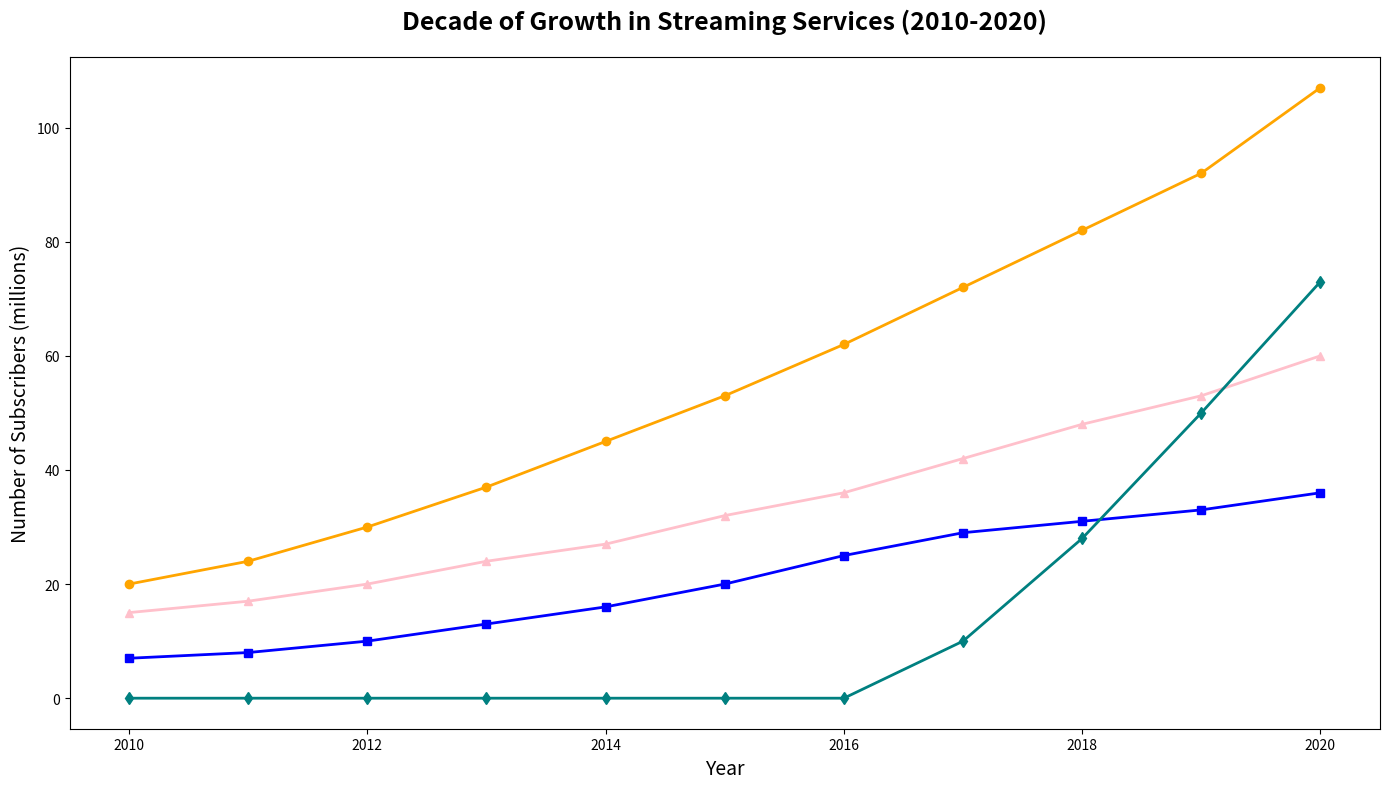

Write Python code to recreate this figure.
import matplotlib.pyplot as plt
import numpy as np

years = np.arange(2010, 2021)
netflix_subs = np.array([20, 24, 30, 37, 45, 53, 62, 72, 82, 92, 107])
hulu_subs = np.array([7, 8, 10, 13, 16, 20, 25, 29, 31, 33, 36])
prime_subs = np.array([15, 17, 20, 24, 27, 32, 36, 42, 48, 53, 60])
disney_subs = np.array([0, 0, 0, 0, 0, 0, 0, 10, 28, 50, 73])

fig, ax1 = plt.subplots(figsize=(14, 8))

ax1.plot(years, netflix_subs, marker='o', color='orange', linewidth=2)
ax1.plot(years, hulu_subs, marker='s', color='blue', linewidth=2)
ax1.plot(years, prime_subs, marker='^', color='pink', linewidth=2)
ax1.plot(years, disney_subs, marker='d', color='teal', linewidth=2)

ax1.set_title('Decade of Growth in Streaming Services (2010-2020)', fontsize=18, fontweight='bold', pad=20)
ax1.set_xlabel('Year', fontsize=14)
ax1.set_ylabel('Number of Subscribers (millions)', fontsize=14)

plt.tight_layout()
plt.show()
